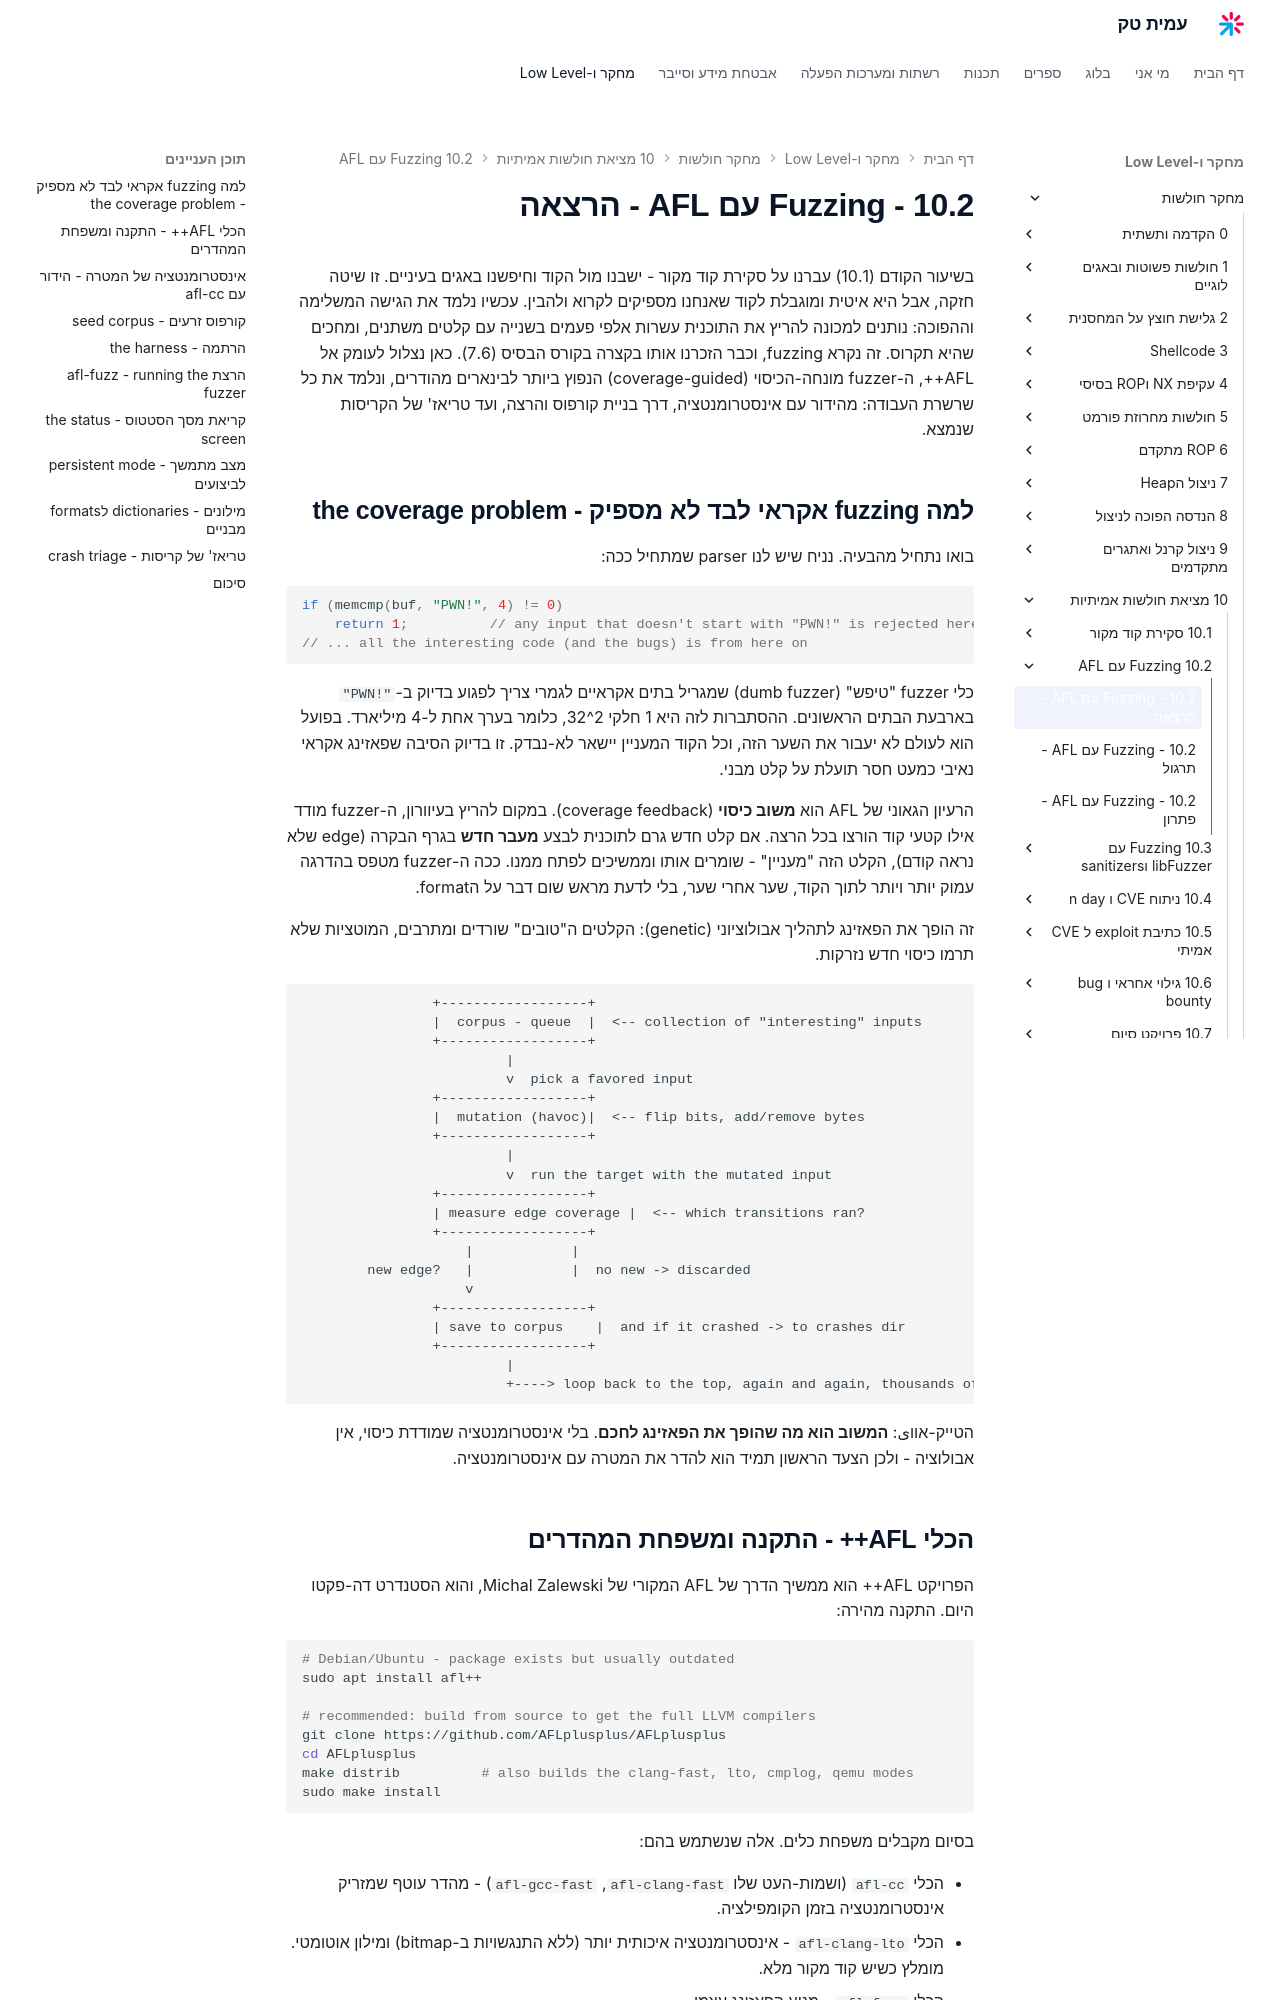

repository: AmitPinchasi/amittech · page: מחקר-חולשות/10 - מציאת חולשות אמיתיות/10.2 - Fuzzing עם AFL/10.2 - Fuzzing עם AFL - הרצאה/index.html · generator: mkdocs

בשיעור הקודם (10.1) עברנו על סקירת קוד מקור - ישבנו מול הקוד וחיפשנו באגים בעיניים. זו שיטה חזקה, אבל היא איטית ומוגבלת לקוד שאנחנו מספיקים לקרוא ולהבין. עכשיו נלמד את הגישה המשלימה וההפוכה: נותנים למכונה להריץ את התוכנית עשרות אלפי פעמים בשנייה עם קלטים משתנים, ומחכים שהיא תקרוס. זה נקרא fuzzing, וכבר הזכרנו אותו בקצרה בקורס הבסיס (7.6). כאן נצלול לעומק אל AFL++, ה-fuzzer מונחה-הכיסוי (coverage-guided) הנפוץ ביותר לבינארים מהודרים, ונלמד את כל שרשרת העבודה: מהידור עם אינסטרומנטציה, דרך בניית קורפוס והרצה, ועד טריאז' של הקריסות שנמצא.

## למה fuzzing אקראי לבד לא מספיק - the coverage problem

בואו נתחיל מהבעיה. נניח שיש לנו parser שמתחיל ככה:

```c
if (memcmp(buf, "PWN!", 4) != 0)
    return 1;          // any input that doesn't start with "PWN!" is rejected here
// ... all the interesting code (and the bugs) is from here on
```

כלי fuzzer "טיפש" (dumb fuzzer) שמגריל בתים אקראיים לגמרי צריך לפגוע בדיוק ב-`"PWN!"` בארבעת הבתים הראשונים. ההסתברות לזה היא 1 חלקי 2^32, כלומר בערך אחת ל-4 מיליארד. בפועל הוא לעולם לא יעבור את השער הזה, וכל הקוד המעניין יישאר לא-נבדק. זו בדיוק הסיבה שפאזינג אקראי נאיבי כמעט חסר תועלת על קלט מבני.

הרעיון הגאוני של AFL הוא **משוב כיסוי** (coverage feedback). במקום להריץ בעיוורון, ה-fuzzer מודד אילו קטעי קוד הורצו בכל הרצה. אם קלט חדש גרם לתוכנית לבצע **מעבר חדש** בגרף הבקרה (edge שלא נראה קודם), הקלט הזה "מעניין" - שומרים אותו וממשיכים לפתח ממנו. ככה ה-fuzzer מטפס בהדרגה עמוק יותר ויותר לתוך הקוד, שער אחרי שער, בלי לדעת מראש שום דבר על הformat.

זה הופך את הפאזינג לתהליך אבולוציוני (genetic): הקלטים ה"טובים" שורדים ומתרבים, המוטציות שלא תרמו כיסוי חדש נזרקות.

```text
                +------------------+
                |  corpus - queue  |  <-- collection of "interesting" inputs
                +------------------+
                         |
                         v  pick a favored input
                +------------------+
                |  mutation (havoc)|  <-- flip bits, add/remove bytes
                +------------------+
                         |
                         v  run the target with the mutated input
                +------------------+
                | measure edge coverage |  <-- which transitions ran?
                +------------------+
                    |            |
        new edge?   |            |  no new -> discarded
                    v            
                +------------------+
                | save to corpus    |  and if it crashed -> to crashes dir
                +------------------+
                         |
                         +----> loop back to the top, again and again, thousands of times per second
```

הטייק-אווی: **המשוב הוא מה שהופך את הפאזינג לחכם**. בלי אינסטרומנטציה שמודדת כיסוי, אין אבולוציה - ולכן הצעד הראשון תמיד הוא להדר את המטרה עם אינסטרומנטציה.
